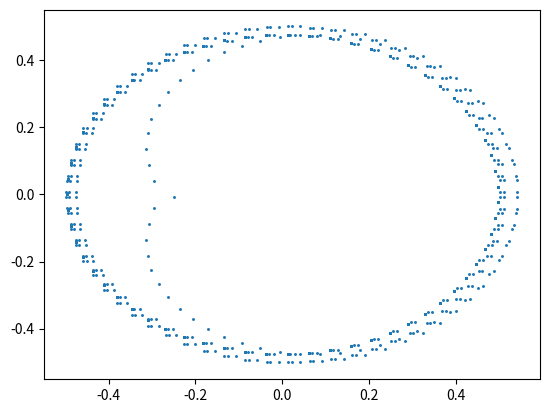

Reproduce this figure in Python.
#!/usr/bin/env python3
# -*- coding: utf-8 -*-
"""
Created on Thu Nov 24 08:21:02 2022

[redacted]
"""
import numpy as np
import matplotlib.pyplot as plt


import numpy.fft
import matplotlib.pyplot as plt

coeffs = numpy.fft.fftshift(
    numpy.fft.ifft([0] + [1]*200 + [0]*200)
)

fs = 44100.0        # Sample rate, Hz
duration = 1   # in seconds, may be float
f = 700.0      # sine frequency, Hz, may be float

#plt.plot(numpy.imag(coeffs))
#plt.plot(numpy.real(coeffs))
#plt.show()

samples = (np.sin(2*np.pi*np.arange(fs*duration)*f/fs)).astype(np.float32)

i = numpy.imag(coeffs)
r = numpy.real(coeffs)

out_imag = np.convolve( i, samples )
out_real = np.convolve( r, samples )

#plt.plot(out_imag)
#plt.plot(out_real)

plt.scatter( out_imag[200:-200], out_real[200:-200], s=5, marker='.' )
